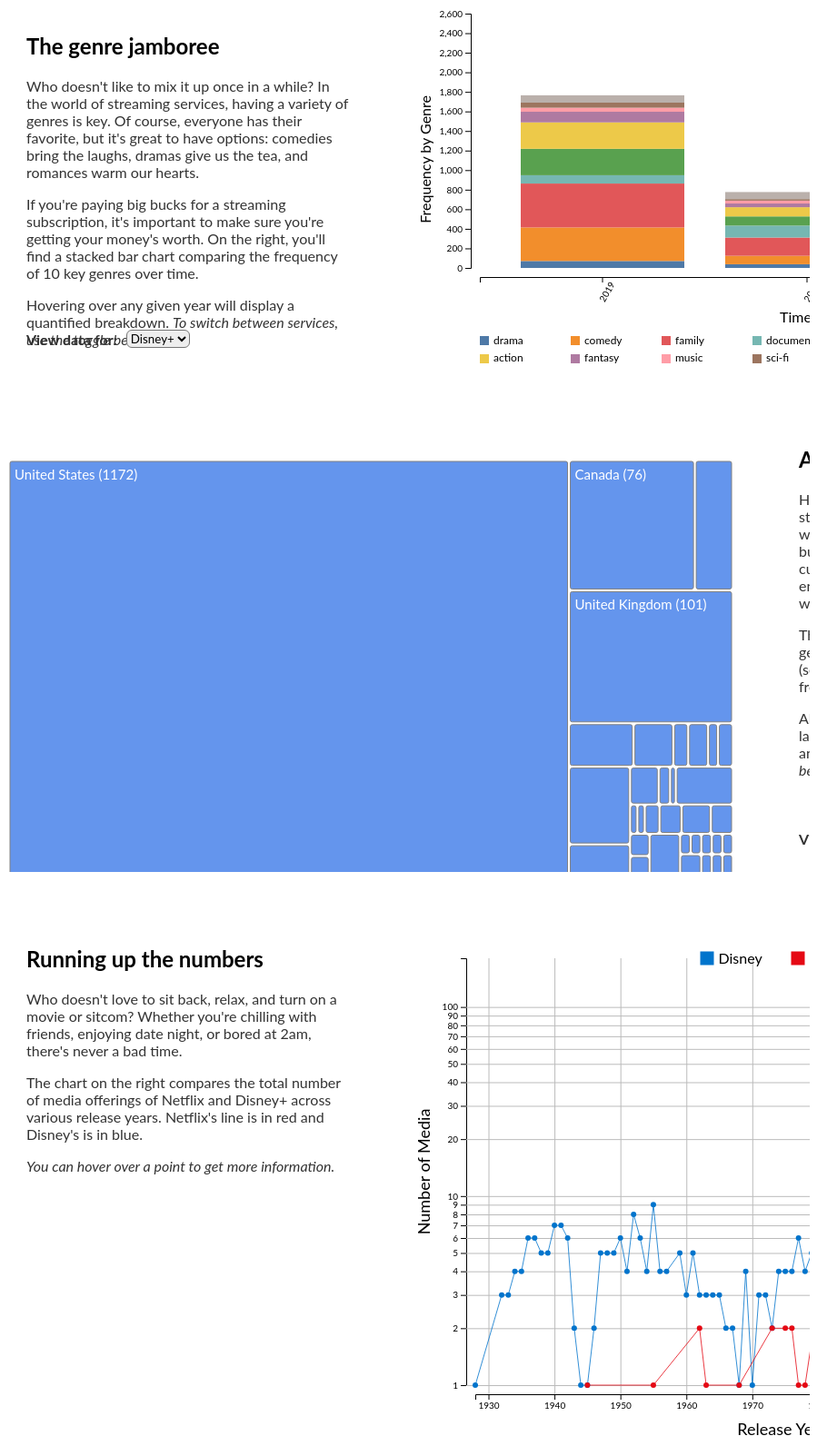
D3 v7 page, settled after 480 driven frames (8 s of simulated time); the page loaded 2 data file(s).


        if (window.location.protocol === "file:") {
            document.write('<script src="offline-data.js?v=1"></' + 'script>');
        }
    

        const DISNEY = "#6495ED";
        const NETFLIX = "#FF6961";

        function createLineChart(disney, netflix) {
            const svg = d3.select("svg#linechart");
            const svgWidth = svg.attr("width");
            const svgHeight = svg.attr("height");

            let margin = { left: 65, right: 60, top: 45, bottom: 85 };
            let chartWidth = svgWidth - margin.left - margin.right;
            let chartHeight = svgHeight - margin.top - margin.bottom;

            // Convert 'release_year' into a Number
            disney.forEach((d) => {
                d["release_year"] = +d["release_year"];
            });

            netflix.forEach((d) => {
                d["release_year"] = +d["release_year"];
            });

            // Group data by 'release_year'
            const groupDisney = d3.group(disney, (d) => d["release_year"]);
            const groupNetflix = d3.group(netflix, (d) => d["release_year"]);

            // Convert from InternMap to Array
            const disneyData = Array.from(groupDisney, ([year, data]) => ({
                year,
                data,
            }));
            const netflixData = Array.from(groupNetflix, ([year, data]) => ({
                year,
                data,
            }));

            // Add streaming 'service' of the movie entry (needed in mouseover functionality)
            disneyData.forEach((d) => {
                d.data.service = "disney";
            });
            netflixData.forEach((d) => {
                d.data.service = "netflix";
            });

            // Sort data by year (this is so the d3.line() can generate properly)
            disneyData.sort((a, b) => a.year - b.year);
            netflixData.sort((a, b) => a.year - b.year);

            // Combine data to obtain extents for the x and y axes
            const combinedData = [...disneyData, ...netflixData];
            const yearExtent = d3.extent(combinedData, (d) => d.year);
            const maxMovieCount = d3.max(combinedData, (d) => d.data.length);

            // Create year (xScake) and movie count (yScale) scales
            const xScale = d3
                .scaleLinear()
                .domain(yearExtent)
                .range([0, chartWidth]);
            const yScale = d3
                .scaleLog()
                .domain([1, maxMovieCount])
                .range([chartHeight, 0]);

            // Append left and bottom axes
            let leftAxis = d3.axisLeft(yScale).ticks(20);

            svg
                .append("g")
                .attr("class", "y axis")
                .attr("transform", `translate(${margin.left - 10},${margin.top})`)
                .call(leftAxis);

            let bottomAxis = d3.axisBottom(xScale).tickFormat(d3.format("d"));

            svg
                .append("g")
                .attr("class", "x axis")
                .attr(
                    "transform",
                    `translate(${margin.left},${margin.top + chartHeight + 10})`
                )
                .call(bottomAxis);

            // Append chart gridlines
            let leftGridlines = d3
                .axisLeft(yScale)
                .tickFormat("")
                .tickSize(-chartWidth - 10);

            svg
                .append("g")
                .attr("class", "y gridlines")
                .attr("transform", `translate(${margin.left - 10},${margin.top})`)
                .call(leftGridlines);

            let bottomGridlines = d3
                .axisBottom(xScale)
                .tickFormat("")
                .tickSize(-chartHeight - 10);

            svg
                .append("g")
                .attr("class", "x gridlines")
                .attr(
                    "transform",
                    `translate(${margin.left},${margin.top + chartHeight + 10})`
                )
                .call(bottomGridlines);

            // Append x-axis label
            svg
                .append("text")
                .attr("class", "x-axis-label")
                .attr(
                    "transform",
                    `translate(${margin.left + chartWidth / 2},${svgHeight - margin.bottom + 55
                    })`
                )
                .style("text-anchor", "middle")
                .text("Release Year")
                .style("font-size", "18px");

            // Append y-axis label
            svg
                .append("text")
                .attr("class", "y-axis-label")
                .attr("transform", "rotate(-90)")
                .attr("x", -(margin.top + chartHeight / 2))
                .attr("y", 15)
                .style("text-anchor", "middle")
                .text("Number of Media")
                .style("font-size", "18px");

            // Create line gen
            const lineGen = d3
                .line()
                .x((d) => xScale(d.year))
                .y((d) => yScale(d.data.length));

            // Append chart area
            let chartArea = svg
                .append("g")
                .attr("transform", `translate(${margin.left},${margin.top})`);

            // Colors for Disney and Netflix
            const colorDisney = "#0074cc";
            const colorNetflix = "#e50914";

            // Append Disney line
            chartArea
                .append("path")
                .datum(disneyData)
                .attr("class", "line")
                .attr("fill", "none")
                .attr("opacity", 0.8)
                .attr("stroke", colorDisney)
                .attr("stroke-width", 1)
                .attr("d", lineGen);

            // Append Netflix line
            chartArea
                .append("path")
                .datum(netflixData)
                .attr("class", "line")
                .attr("fill", "none")
                .attr("opacity", 0.8)
                .attr("stroke", colorNetflix)
                .attr("stroke-width", 1)
                .attr("d", lineGen);

            // Append Disney data points
            chartArea
                .selectAll("circle.point.disney")
                .data(disneyData)
                .join("circle")
                .attr("class", "point disney")
                .attr("r", 3)
                .attr("fill", colorDisney)
                .attr("cx", (d) => xScale(d.year))
                .attr("cy", (d) => yScale(d.data.length))
                .on("mouseover", handleMouseOver)
                .on("mouseout", handleMouseOut);

            // Append Netflix data points
            chartArea
                .selectAll("circle.point.netflix")
                .data(netflixData)
                .join("circle")
                .attr("class", "point netflix")
                .attr("r", 3)
                .attr("fill", colorNetflix)
                .attr("cx", (d) => xScale(d.year))
                .attr("cy", (d) => yScale(d.data.length))
                .on("mouseover", handleMouseOver)
                .on("mouseout", handleMouseOut);

            function handleMouseOver(event, d) {
                // Enlarge data point
                d3.select(event.currentTarget)
                    .attr("r", 6)
                    .attr("stroke", "black")
                    .attr("stroke-width", 2);

                // Append information card in the top left of the chartArea
                const infoCard = chartArea
                    .append("g")
                    .attr("class", "info-card")
                    .attr("transform", `translate(${margin.left},${margin.top})`);

                // Info card background
                infoCard
                    .append("rect")
                    .attr("width", 160)
                    .attr("height", 90)
                    .attr(
                        "fill",
                        d.data.service === "disney" ? colorDisney : colorNetflix
                    )
                    .attr("rx", 10)
                    .attr("ry", 10)
                    .attr("opacity", 0.7);

                // Append year in info card
                infoCard
                    .append("text")
                    .attr("x", 10)
                    .attr("y", 20)
                    .attr("font-size", "14px")
                    .attr("font-weight", "bold")
                    .text(`Year: ${d.year}`);

                // Append media total in info card
                infoCard
                    .append("text")
                    .attr("x", 10)
                    .attr("y", 40)
                    .text(`Media Total: ${d.data.length}`);

                // Calculate the number of Movies and TV Shows
                const numMovies = d.data.filter(
                    (item) => item.type === "Movie"
                ).length;
                const numTVShows = d.data.length - numMovies;

                // Append count movies in info card
                infoCard
                    .append("text")
                    .attr("x", 10)
                    .attr("y", 60)
                    .text(`Movies: ${numMovies}`);

                //Append count tv shows in info card
                infoCard
                    .append("text")
                    .attr("x", 10)
                    .attr("y", 80)
                    .text(`TV Shows: ${numTVShows}`);
            }

            function handleMouseOut() {
                // Reset data point
                d3.select(event.currentTarget)
                    .attr("r", 3) // Increase the size
                    .attr("stroke", "")
                    .attr("stroke-width", 0);

                // Remove the info card when mouseout
                chartArea.select(".info-card").remove();
            }

            // Append legend
            const legend = svg
                .append("g")
                .attr("class", "legend")
                .attr(
                    "transform",
                    `translate(${margin.left + chartWidth / 2 + 10},${margin.top / 2 + 15
                    })`
                );

            // Append legend items
            const legendItems = legend
                .selectAll(".legend-item")
                .data(["Netflix", "Disney"])
                .join("g")
                .attr("class", "legend-item")
                .attr("transform", (d, i) => `translate(${i * -100}, 0)`);

            legendItems
                .append("rect")
                .attr("width", 15)
                .attr("height", 15)
                .attr("fill", (d) => (d === "Disney" ? colorDisney : colorNetflix));

            legendItems
                .append("text")
                .attr("x", 20)
                .attr("y", 9)
                .text((d) => d)
                .style("font-size", "16px")
                .attr("alignment-baseline", "middle");
        }

        function createStackedBarChart(disney, netflix) {
            function getDateAdded(data) {
                const years = new Set();
                data.forEach((d, i) => {
                    const dateProcessed = d.date_added.substring(
                        d.date_added.length - 4
                    );
                    if (!isNaN(parseInt(dateProcessed)))
                        years.add(parseInt(dateProcessed));
                });
                return Array.from(years).sort();
            }
            function getGenre(data) {
                const genres = new Set();
                data.forEach((d, i) => {
                    let genreList = d.listed_in.substring(1, d.listed_in.length - 1);
                    genreList = genreList.split(",");
                    genreList = genreList.map((d2) => {
                        d2 = d2.trim();
                        return d2.substring(1, d2.length - 1);
                    });
                    genreList.forEach((item) => genres.add(item));
                });
                return Array.from(genres);
            }
            const yearAddedDisney = getDateAdded(disney);
            const yearAddedNetflix = getDateAdded(netflix);
            const genres = [
                "drama",
                "comedy",
                "family",
                "documentary",
                "adventure",
                "action",
                "fantasy",
                "music",
                "sci-fi",
                "nature",
            ];
            const year_to_index_disney = {
                2019: 0,
                2020: 1,
                2021: 2,
            };
            const year_to_index_netflix = {
                2011: 0,
                2014: 1,
                2015: 2,
                2016: 3,
                2017: 4,
                2018: 5,
                2019: 6,
                2020: 7,
                2021: 8,
            };

            function getStackedData(year_to_index, genres, yearAdded, data) {
                const sd = [];
                yearAdded.forEach((d, i) => {
                    if (!isNaN(d)) {
                        var tempDict = {
                            year_added: d,
                        };
                        genres.forEach((key) => {
                            tempDict[key] = 0;
                        });
                        sd.push(tempDict);
                    }
                });
                data.forEach((d, i) => {
                    const year = d.date_added.substring(d.date_added.length - 4);
                    let genreList = d.listed_in.substring(1, d.listed_in.length - 1);
                    genreList = genreList.split(",");
                    genreList = genreList.map((d2) => {
                        d2 = d2.trim();
                        return d2.substring(1, d2.length - 1);
                    });
                    genreList.forEach((d, i) => {
                        if (year != "" && genres.includes(d))
                            sd[year_to_index[year]][d] += 1;
                    });
                });
                return sd;
            }

            const sd_disney = getStackedData(
                year_to_index_disney,
                genres,
                yearAddedDisney,
                disney
            );
            const sd_netflix = getStackedData(
                year_to_index_netflix,
                genres,
                yearAddedNetflix,
                netflix
            );

            const stackedDataDisney = d3.stack().keys(genres)(sd_disney);
            const stackedDataNetflix = d3.stack().keys(genres)(sd_netflix);

            const svg = d3.select("svg#barchart");
            const margins = { top: 10, right: 10, bottom: 110, left: 70 };
            const width = svg.attr("width") - margins.left - margins.right;
            const height = svg.attr("height") - margins.top - margins.bottom;

            const colorScale = d3.scaleOrdinal(genres, d3.schemeTableau10);

            function createChart(
                yearAdded,
                domain,
                stackedData,
                colorScale,
                genres
            ) {
                let chartArea = svg
                    .append("g")
                    .attr("transform", `translate(${margins.left},${margins.top})`);
                var x1 = d3
                    .scaleBand()
                    .domain(yearAdded)
                    .range([0, width])
                    .padding([0.2]);
                svg
                    .append("g")
                    .attr("class", "x axis")
                    .attr(
                        "transform",
                        `translate(${margins.left},${height + margins.top + 10})`
                    )
                    .call(d3.axisBottom(x1))
                    .selectAll("text")
                    .style("text-anchor", "end")
                    .attr("transform", "rotate(-60)");
                svg
                    .append("text")
                    .attr("class", "x axis label")
                    .attr("font-family", "sans-serif")
                    .attr(
                        "transform",
                        `translate(${margins.left + width / 2 - 30},${height + margins.top + 60
                        })`
                    )
                    .text("Time");

                var y1 = d3.scaleLinear().domain([0, domain]).range([height, 0]);
                svg
                    .append("g")
                    .attr("class", "y axis")
                    .attr("transform", `translate(${margins.left - 10},${margins.top})`)
                    .call(d3.axisLeft(y1));
                svg
                    .append("text")
                    .attr("class", "y axis label")
                    .attr("font-family", "sans-serif")
                    .attr("text-anchor", "end")
                    .attr("y", 6)
                    .attr("dy", "10")
                    .attr(
                        "transform",
                        `rotate(-90), translate(${margins.left - height / 2 - 30},${margins.top - 10
                        })`
                    )
                    .text("Frequency by Genre");

                let bars = chartArea
                    .selectAll("g")
                    .data(stackedData)
                    .enter()
                    .append("g")
                    .attr("fill", (d) => colorScale(d.key))
                    .selectAll("rect")
                    .data((d) => d)
                    .enter()
                    .append("rect")
                    .attr("x", (d) => x1(d.data.year_added))
                    .attr("y", (d) => y1(d[1]))
                    .attr("height", (d) => y1(d[0]) - y1(d[1]))
                    .attr("width", x1.bandwidth());

                let key = svg
                    .append("g")
                    .attr("id", "key")
                    .attr(
                        "transform",
                        `translate(${margins.left}, ${margins.top + height + 75})`
                    );
                key
                    .selectAll("rect")
                    .data(genres)
                    .enter()
                    .append("rect")
                    .attr("x", (d, i) => {
                        if (i < genres.length / 2) {
                            if (i > 0) {
                                return i * 100;
                            } else return 0;
                        } else {
                            return (i - Math.floor(genres.length / 2)) * 100;
                        }
                    })
                    .attr("y", (d, i) => {
                        if (i < genres.length / 2) {
                            return 0;
                        } else {
                            return 20;
                        }
                    })
                    .attr("width", 10)
                    .attr("height", 10)
                    .attr("fill", colorScale);
                key
                    .selectAll("text")
                    .data(genres)
                    .enter()
                    .append("text")
                    .attr("x", (d, i) => {
                        if (i < genres.length / 2) {
                            if (i > 0) {
                                return i * 100 + 15;
                            } else return 15;
                        } else {
                            return (i - Math.floor(genres.length / 2)) * 100 + 15;
                        }
                    })
                    .attr("y", (d, i) => {
                        if (i < genres.length / 2) {
                            return 9;
                        } else {
                            return 28;
                        }
                    })
                    .text((d) => d)
                    .attr("fill", "black")
                    .style("font-size", 12);

                let label = d3.select("#barlegend");

                bars.on("mouseover", function (event) {
                    d3.select(this).attr("stroke", "black").attr("stroke-width", 2);
                    let dat = d3.select(this).datum();
                    let labels = [];
                    for (key in dat["data"]) {
                        if (key != "year_added")
                            labels.push(key + ": " + dat["data"][key]);
                    }
                    label.html(
                        `<b>Year: ${dat["data"]["year_added"]}</b><br/>` +
                        labels.join(" <br />")
                    );
                });

                bars.on("mouseout", function (event) {
                    d3.select("#barlegend").html("");
                    d3.select(this).attr("stroke", "").attr("stroke-width", 0);
                    let d = d3.select(this).datum();
                });
            }
            createChart(
                yearAddedDisney,
                2600,
                stackedDataDisney,
                colorScale,
                genres
            );

            const dropdown = d3.select("#service1");

            dropdown.on("change", function () {
                d3.select("#barchart").html("");
                d3.select("#legend").html("");
                if (d3.select(this).property("value") == "disney") {
                    createChart(
                        yearAddedDisney,
                        2600,
                        stackedDataDisney,
                        colorScale,
                        genres
                    );
                } else {
                    createChart(
                        yearAddedNetflix,
                        900,
                        stackedDataNetflix,
                        colorScale,
                        genres
                    );
                }
            });
        }

        function createTreemap(disney, netflix) {
            // Logic to actually draw the treemap given a specific service's data
            function drawTreemap(data, type) {
                const width = 800;
                const height = 500;

                const svg = d3
                    .select("#treemap")
                    .attr("width", width)
                    .attr("height", height)
                    .append("g")
                    .attr("transform", `translate(0, 45)`);

                // Keep track of how many times each country appears
                const countryToFrequency = {};

                data.forEach((show) => {
                    // Not all shows may have geographic data...
                    if (!Object.keys(show).includes("country") || show.country == "") {
                        return;
                    }

                    // Get all possible countries...
                    const countries = show.country.split(", ");

                    // Record information for each country the show is listed under
                    countries.forEach((country) => {
                        // If the country isn't in our lookup, add a key for it
                        if (!Object.keys(countryToFrequency).includes(country)) {
                            countryToFrequency[country] = 0;
                        }

                        // Increment frequency
                        countryToFrequency[country] += 1;
                    });
                });

                const aggregatedData = {
                    name: "Countries",
                    children: Object.entries(countryToFrequency).map(
                        ([name, value]) => ({
                            name,
                            value,
                        })
                    ),
                };

                const root = d3.hierarchy(aggregatedData).sum((d) => d.value);
                d3.treemap().size([width, height]).padding(3)(root);

                svg
                    .selectAll("rect")
                    .data(root.leaves())
                    .enter()
                    .append("rect")
                    .attr("x", function (d) {
                        return d.x0;
                    })
                    .attr("rx", 2)
                    .attr("ry", 2)
                    .attr("y", function (d) {
                        return d.y0;
                    })
                    .attr("width", function (d) {
                        return d.x1 - d.x0;
                    })
                    .attr("height", function (d) {
                        return d.y1 - d.y0;
                    })
                    .style("stroke", "gray")
                    .style("fill", type == "netflix" ? NETFLIX : DISNEY);

                // Configure label hiding
                const CUTOFF = 50;
                const [defaultX, defaultY] = [width / 2 - 30, -10];

                svg
                    .selectAll("text")
                    .data(root.leaves())
                    .enter()
                    .append("text")
                    .style("display", function (d) {
                        return d.data.value <= CUTOFF ? "none" : "block";
                    })
                    .attr("x", function (d) {
                        if (d.data.value > CUTOFF) {
                            return d.x0 + 5;
                        } else {
                            return defaultX;
                        }
                    })
                    .attr("y", function (d) {
                        if (d.data.value > CUTOFF) {
                            return d.y0 + 20;
                        } else {
                            return defaultY;
                        }
                    })
                    .attr("id", function (d) {
                        return d.data.name;
                    })
                    .text(function (d) {
                        return d.data.name + ` (${d.data.value})`;
                    })
                    .attr("font-size", function (d) {
                        return d.data.value <= CUTOFF ? "22px" : "15px";
                    })
                    .attr("fill", function (d) {
                        if (d.data.value > CUTOFF) {
                            return "white";
                        } else {
                            return "black";
                        }
                    });

                svg
                    .selectAll("rect")
                    .on("mouseover", function (_, d) {
                        if (d.data.value <= CUTOFF) {
                            d3.select(`#${d.data.name}`).style("display", "block");
                        }
                    })
                    .on("mouseout", function (_, d) {
                        if (d.data.value <= CUTOFF) {
                            d3.select(`#${d.data.name}`).style("display", "none");
                        }
                    });
            }

            // Listen to dropdown changes to update treemap
            const dropdown = d3.select("#service2");
            dropdown.on("change", function () {
                d3.select("#treemap").html("");
                if (d3.select(this).property("value") == "disney") {
                    drawTreemap(disney, "disney");
                } else {
                    drawTreemap(netflix, "netflix");
                }
            });

            // Default option is disney
            drawTreemap(disney, "disney");
        }
        const requestData = async () => {
            const disney = await d3.csv("datasets/clean/disney.csv");
            const netflix = await d3.csv("datasets/clean/netflix.csv");

            // console.log("Disney Data:\n", disney);
            // console.log("Netflix Data:\n", netflix);

            createLineChart(disney, netflix);
            createStackedBarChart(disney, netflix);
            createTreemap(disney, netflix);
        };
        requestData();
    
// ── ../responsive-project.js
(() => {
  const makeSvgResponsive = (svg) => {
    const width = Number.parseFloat(svg.getAttribute("width"));
    const height = Number.parseFloat(svg.getAttribute("height"));

    if (!svg.hasAttribute("viewBox") && width > 0 && height > 0) {
      svg.setAttribute("viewBox", `0 0 ${width} ${height}`);
    }

    if (svg.hasAttribute("viewBox")) {
      svg.setAttribute("preserveAspectRatio", "xMidYMid meet");
      svg.style.maxWidth = "100%";
      svg.style.height = "auto";
    }
  };

  const updateSvgs = (root) => {
    if (root instanceof SVGElement) {
      makeSvgResponsive(root.ownerSVGElement || root);
    }
    root.querySelectorAll?.("svg").forEach(makeSvgResponsive);
  };

  const initialize = () => {
    updateSvgs(document);

    new MutationObserver((mutations) => {
      mutations.forEach((mutation) => {
        mutation.addedNodes.forEach((node) => {
          if (node instanceof Element) updateSvgs(node);
        });
      });
    }).observe(document.body, {
      childList: true,
      subtree: true,
      attributes: true,
      attributeFilter: ["width", "height"]
    });
  };

  if (document.readyState === "loading") {
    document.addEventListener("DOMContentLoaded", initialize, { once: true });
  } else {
    initialize();
  }
})();


### data: datasets/clean/disney.csv, 403324 bytes — head not shown
### data: datasets/clean/netflix.csv
show_id, type, title, director, cast, country, date_added, release_year, rating, duration, listed_in, description
s767, Movie, Alan Saldaña: Locked Up, Alex Díaz, ['Alan Saldaña'], Mexico, June 3, 2021, 2021, TV-MA, 49 min, ['comedy'], Mexican comedian Alan Saldaña is back, p…
s1568, Movie, The Panti Sisters, Jun Lana, ['Paolo Ballesteros', 'Martin del Rosari…, Philippines, December 10, 2020, 2019, TV-MA, 108 min, ['comedy', 'international', 'lgbtq'], Three gay siblings are told by their ter…
s3237, TV Show, Once Upon A Time In Lingjian Mountain, , ['Xu Kai', 'Sandrine Pinna', 'Ryan Zhu',…, China, November 23, 2019, 2019, TV-14, 1 Season, ['international', 'comedy', 'sci-fi', 'f…, As the nine continents face a crisis, a …
s2466, Movie, Intuition, Alejandro Montiel, ['Luisana Lopilato', 'Joaquín Furriel', …, Argentina, May 28, 2020, 2020, TV-MA, 116 min, ['drama', 'international', 'thriller'], Police officer Pipa works on her first b…
s1209, Movie, Çarsi Pazar, Muharrem Gülmez, ['Erdem Yener', 'Ayhan Taş', 'Emin Olcay…, Turkey, March 12, 2021, 2015, TV-MA, 97 min, ['comedy', 'international'], The slacker owner of a public bath house…
s3772, Movie, The Black Godfather, Reginald Hudlin, ['Clarence Avant', 'Quincy Jones'], United States, June 7, 2019, 2019, TV-MA, 118 min, ['documentary', 'music'], This documentary follows the life of Cla…
s8109, Movie, Stronger Than the World, Afonso Poyart, ['José Loreto', 'Cleo Pires', 'Milhem Co…, Brazil, February 11, 2017, 2016, NR, 123 min, ['action', 'adventure', 'drama', 'intern…, After a tough upbringing, natural-born f…
s6484, TV Show, Chuck Chicken, , , Malaysia, November 15, 2017, 2017, TV-Y7, 1 Season, ['family'], On the island of Rocky Perch, security c…
s3164, Movie, Saaho, Sujeeth, ['Prabhas', 'Shraddha Kapoor', 'Jackie S…, India, December 8, 2019, 2019, TV-14, 172 min, ['action', 'adventure', 'international'], In a fictional megalopolis, a stunning u…
s8318, Movie, The Gathering, Nia Dinata, ['Cut Mini Theo', 'Tora Sudiro', 'Aida N…, Indonesia, December 8, 2018, 2003, TV-14, 124 min, ['comedy', 'drama', 'international'], Between divorce, bad relationships and c…
s4031, TV Show, Disappearance, , ['Nelly Karim', 'Mohamed Mamdouh', 'Hesh…, Egypt, March 8, 2019, 2018, TV-MA, 1 Season, ['international', 'drama', 'mystery'], A university lecturer in Russia returns …
s2704, Movie, Mine 9, Eddie Mensore, ['Terry Serpico', 'Kevin Sizemore', 'Mar…, United States, April 6, 2020, 2019, TV-MA, 83 min, ['drama', 'independent'], A methane explosion leaves a group of mi…
s3182, Movie, The Irishman: In Conversation, , ['Martin Scorsese', 'Robert De Niro', 'A…, United States, December 5, 2019, 2019, TV-MA, 24 min, ['documentary'], Join director Martin Scorsese as he sits…
s6269, Movie, Because of Soccer, Agasyah Karim, Khalid Kashogi, ['Herjunot Ali', 'Winky Wiryawan', 'Erly…, Indonesia, December 8, 2018, 2008, TV-14, 75 min, ['comedy', 'drama', 'international'], After losing a World Cup bet, two haples…
s2896, Movie, System Crasher, Nora Fingscheidt, ['Helena Zengel', 'Albrecht Schuch', 'Ga…, Germany, February 21, 2020, 2020, TV-MA, 120 min, ['drama', 'independent', 'international'…, Traumatized, violent and yearning for lo…
s2204, TV Show, Shameless (U.S.), , ['William H. Macy', 'Emmy Rossum', 'Just…, United States, July 26, 2020, 2019, TV-MA, 10 Seasons, ['comedy', 'drama'], This dramedy based on a British series c…
s8531, Movie, The Tigers of Scotland, Leanne Gater, ['Iain Glen'], United Kingdom, November 1, 2018, 2017, TV-G, 58 min, ['documentary'], This documentary highlights the endanger…
s1152, Movie, Octonauts & the Ring of Fire, Blair Simmons, ['Simon Greenall', 'Rob Rackstraw', 'Jo …, China, United Kingdom, March 30, 2021, 2021, TV-Y, 73 min, ['family'], When red-hot volcanoes start a chain rea…
s3068, TV Show, Nisman: The Prosecutor, the President, a…, Justin Webster, , Spain, Germany, Denmark, United States, January 1, 2020, 2020, TV-MA, 1 Season, ['crime', 'documentary', 'international'…, This docuseries details the suspicious d…
s2757, Movie, Paharganj, Rakesh Ranjan Kumar, ['Lorena Franco', 'Bijesh Jayarajan', 'N…, India, March 31, 2020, 2019, TV-MA, 107 min, ['drama', 'independent', 'international'…, In the underbelly of a Delhi neighborhoo…
s2663, TV Show, The Midnight Gospel, , ['Duncan Trussell', 'Phil Hendrie', 'Dre…, United States, April 20, 2020, 2020, TV-MA, 1 Season, ['comedy'], Traversing trippy worlds inside his univ…
s6864, Movie, God's Own Country, Francis Lee, ["Josh O'Connor", 'Alec Secareanu', 'Ian…, United Kingdom, May 1, 2018, 2017, TV-MA, 105 min, ['drama', 'independent', 'international'…, In Yorkshire, a withdrawn gay farmer beg…
s4236, Movie, Gina Yashere: Skinny B*tch, , ['Gina Yashere'], United Kingdom, December 31, 2018, 2008, TV-MA, 58 min, ['comedy'], Standup comedian and "Daily Show" corres…
s2826, TV Show, Dirty Money, , , United States, March 11, 2020, 2020, TV-MA, 2 Seasons, ['crime', 'documentary'], From crippling payday loans to cars that…
s2532, Movie, Dilan 1990, Fajar Bustomi, Pidi Baiq, ['Vanesha Prescilla', 'Iqbaal Ramadhan',…, Indonesia, May 14, 2020, 2018, TV-14, 109 min, ['drama', 'international', 'romance'], At a Bandung high school, charming and r…
s4029, TV Show, Into the Badlands, , ['Daniel Wu', 'Emily Beecham', 'Sarah Bo…, United States, March 10, 2019, 2018, TV-MA, 3 Seasons, ['action', 'adventure'], Dreaming of escaping to a distant city, …
s8010, Movie, Short Term 12, Destin Daniel Cretton, ['Brie Larson', 'John Gallagher Jr.', 'K…, United States, July 18, 2019, 2013, R, 97 min, ['drama', 'independent'], A new charge at a foster care facility d…
s6280, TV Show, Being Mary Jane: The Series, , ['Gabrielle Union', 'Lisa Vidal', 'Marga…, United States, July 1, 2017, 2016, TV-14, 4 Seasons, ['romance', 'drama'], Ambitious single TV journalist Mary Jane…
s6725, TV Show, Extras, , ['Ricky Gervais', 'Stephen Merchant', 'A…, United Kingdom, United States, March 31, 2017, 2006, TV-MA, 2 Seasons, ['british', 'comedy'], Grasping hungrily for stardom, bit actor…
… [head cut at 6 KiB]